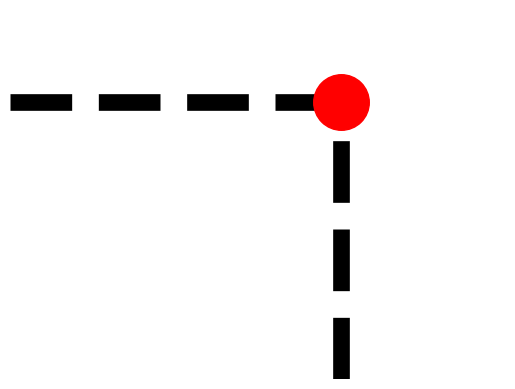

Write Python code to recreate this figure. (Note: this script raises an exception after producing the figure.)
import matplotlib.pyplot as plt

# Create a figure and axis
fig, ax = plt.subplots()

# Define the point coordinates
point_x = 2
point_y = 3


# Plot dashed lines to the x-axis and y-axis
ax.plot([point_x, point_x], [0, point_y], 'k--',
        linewidth=12)  # Vertical dashed line
ax.plot([0, point_x], [point_y, point_y], 'k--',
        linewidth=12)  # Horizontal dashed line

# Plot the point
# 'ro' means red color and circle marker, markersize=10 for larger size
ax.plot(point_x, point_y, 'ro', markersize=40)

# Set the limits of the plot
ax.set_xlim(0, point_x + 1)
ax.set_ylim(0, point_y + 1)

# Remove the axes for icon-like appearance
ax.axis('off')

# Save the figure as a .png file to the current drive
plt.savefig('./public/coord_icon2.png',
            bbox_inches='tight', pad_inches=0, dpi=100)

# Show the plot
# plt.show()
